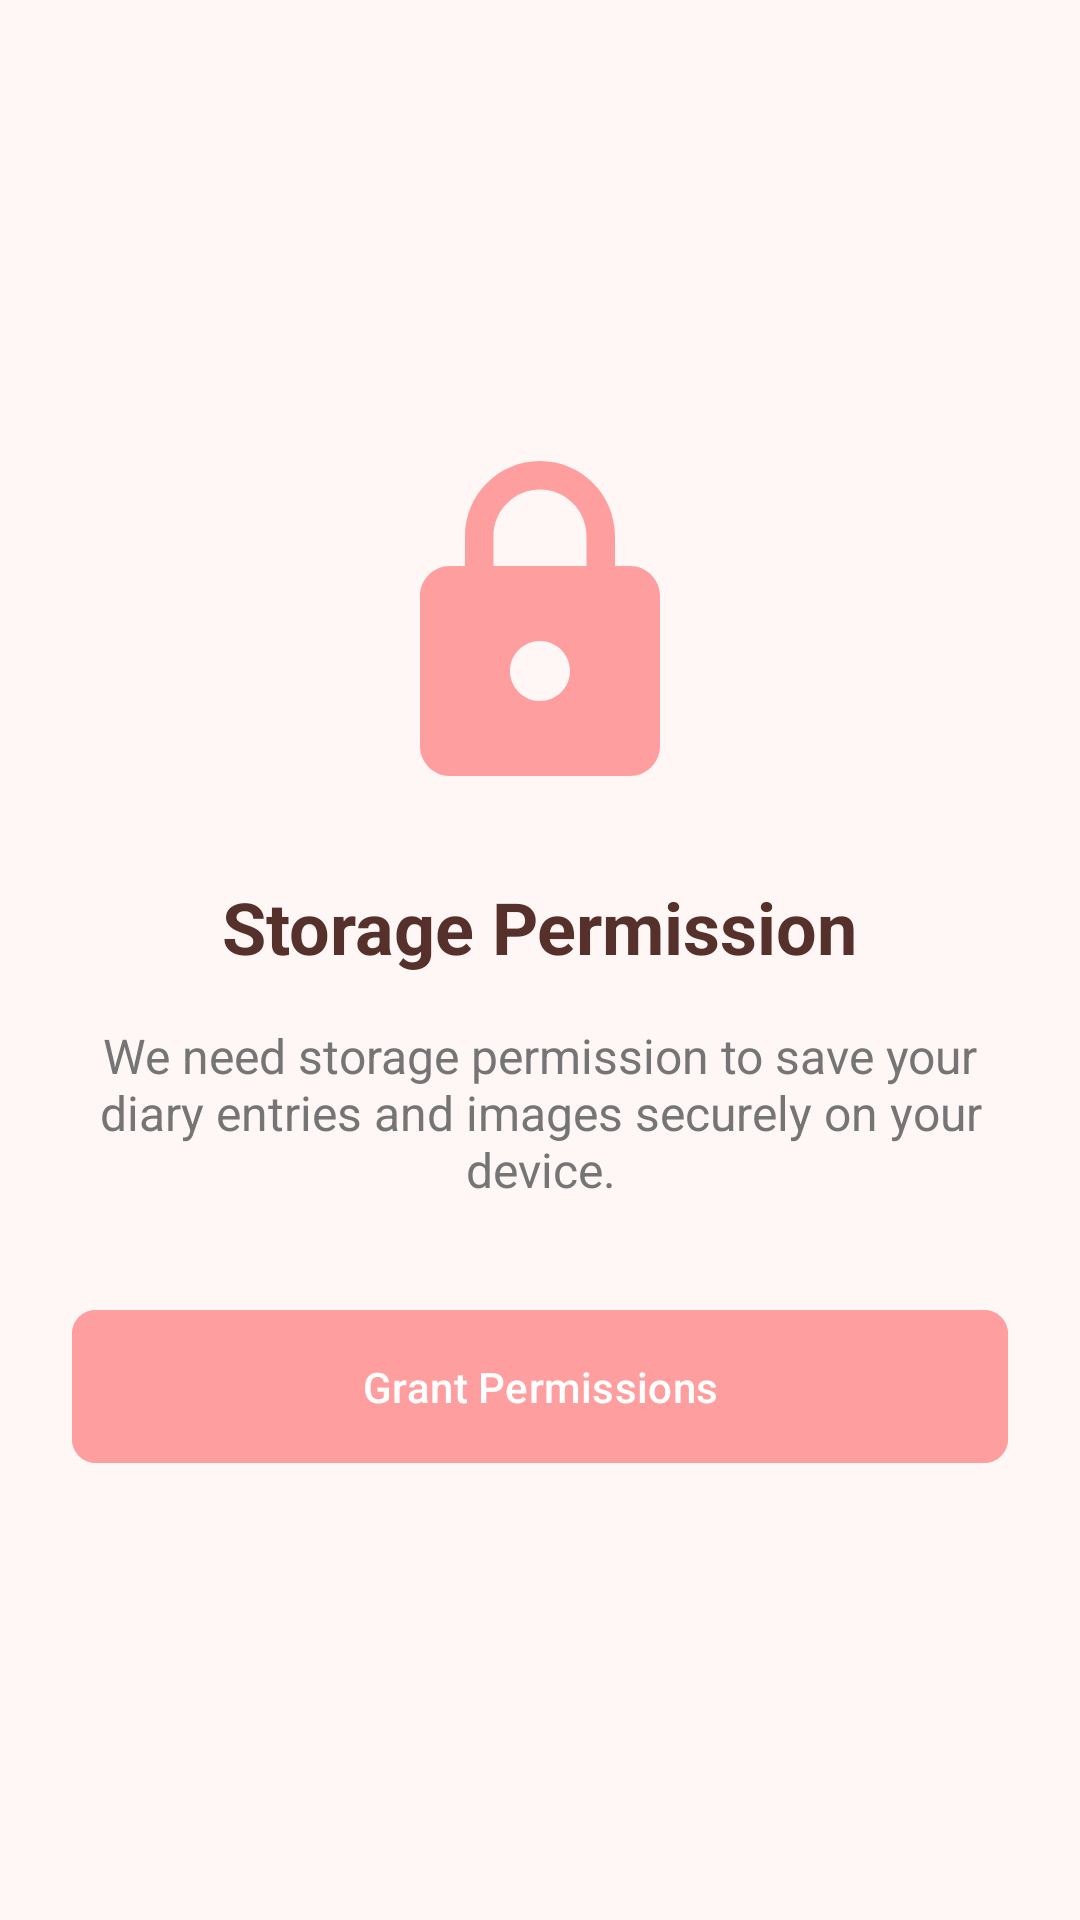

Android layout source for this screen:
<!-- AndroidManifest.xml: application theme Theme.MyApplication -->
<!-- res/layout/fragment_permissions.xml -->
<?xml version="1.0" encoding="utf-8"?>
<androidx.constraintlayout.widget.ConstraintLayout xmlns:android="http://schemas.android.com/apk/res/android"
    xmlns:app="http://schemas.android.com/apk/res-auto"
    android:layout_width="match_parent"
    android:layout_height="match_parent"
    android:background="@color/background"
    android:padding="24dp">

    <ImageView
        android:id="@+id/ivPermission"
        android:layout_width="120dp"
        android:layout_height="120dp"
        android:contentDescription="@string/permissions_image"
        android:src="@drawable/ic_permissions"
        app:layout_constraintBottom_toTopOf="@id/tvTitle"
        app:layout_constraintEnd_toEndOf="parent"
        app:layout_constraintStart_toStartOf="parent"
        app:layout_constraintTop_toTopOf="parent"
        app:layout_constraintVertical_chainStyle="packed" />

    <TextView
        android:id="@+id/tvTitle"
        android:layout_width="wrap_content"
        android:layout_height="wrap_content"
        android:layout_marginTop="24dp"
        android:text="@string/permissions_title"
        android:textColor="@color/text_primary"
        android:textSize="24sp"
        android:textStyle="bold"
        app:layout_constraintBottom_toTopOf="@id/tvDescription"
        app:layout_constraintEnd_toEndOf="parent"
        app:layout_constraintStart_toStartOf="parent"
        app:layout_constraintTop_toBottomOf="@id/ivPermission" />

    <TextView
        android:id="@+id/tvDescription"
        android:layout_width="match_parent"
        android:layout_height="wrap_content"
        android:layout_marginTop="16dp"
        android:gravity="center"
        android:text="@string/permissions_description"
        android:textColor="@color/text_secondary"
        android:textSize="16sp"
        app:layout_constraintBottom_toTopOf="@id/btnGrantPermission"
        app:layout_constraintTop_toBottomOf="@id/tvTitle" />

    <com.google.android.material.button.MaterialButton
        android:id="@+id/btnGrantPermission"
        android:layout_width="match_parent"
        android:layout_height="wrap_content"
        android:layout_marginTop="32dp"
        android:backgroundTint="@color/primary"
        android:padding="16dp"
        android:text="@string/grant_permissions"
        android:textColor="@color/white"
        app:cornerRadius="8dp"
        app:layout_constraintBottom_toBottomOf="parent"
        app:layout_constraintTop_toBottomOf="@id/tvDescription" />

</androidx.constraintlayout.widget.ConstraintLayout>
<!-- resources referenced by this layout -->
<resources>
  <color name="background">#FFFFF6F6</color>
  <color name="primary">#FFFF9E9E</color>
  <color name="text_primary">#56302A</color>
  <color name="text_secondary">#FF757575</color>
  <color name="white">#FFFFFFFF</color>
  <!-- drawable ic_permissions (drawable) -->
  <?xml version="1.0" encoding="utf-8"?>
  <vector xmlns:android="http://schemas.android.com/apk/res/android"
      android:width="24dp"
      android:height="24dp"
      android:viewportWidth="24"
      android:viewportHeight="24">
      <path
          android:fillColor="#FFFF9E9E"
          android:pathData="M18,8h-1L17,6c0,-2.76 -2.24,-5 -5,-5S7,3.24 7,6v2L6,8c-1.1,0 -2,0.9 -2,2v10c0,1.1 0.9,2 2,2h12c1.1,0 2,-0.9 2,-2L20,10c0,-1.1 -0.9,-2 -2,-2zM12,17c-1.1,0 -2,-0.9 -2,-2s0.9,-2 2,-2 2,0.9 2,2 -0.9,2 -2,2zM15.1,8L8.9,8L8.9,6c0,-1.71 1.39,-3.1 3.1,-3.1 1.71,0 3.1,1.39 3.1,3.1v2z"/>
  </vector>
  <string name="grant_permissions">Grant Permissions</string>
  <string name="permissions_description">We need storage permission to save your diary entries and images securely on your device.</string>
  <string name="permissions_image">Permission Image</string>
  <string name="permissions_title">Storage Permission</string>
  <style name="Theme.MyApplication" parent="Base.Theme.MyApplication" />
  <style name="Base.Theme.MyApplication" parent="Theme.Material3.DayNight.NoActionBar">
          
          <item name="colorPrimary">@color/primary_400</item>
          <item name="android:statusBarColor">@color/splash_background</item>
          <item name="android:windowLightStatusBar">true</item>
          <item name="android:supportsRtl">true</item>
          <item name="android:windowBackground">@color/splash_background</item>
      </style>
  <color name="primary_400">#F96345</color>
  <color name="splash_background">#FFEAE5</color>
</resources>
